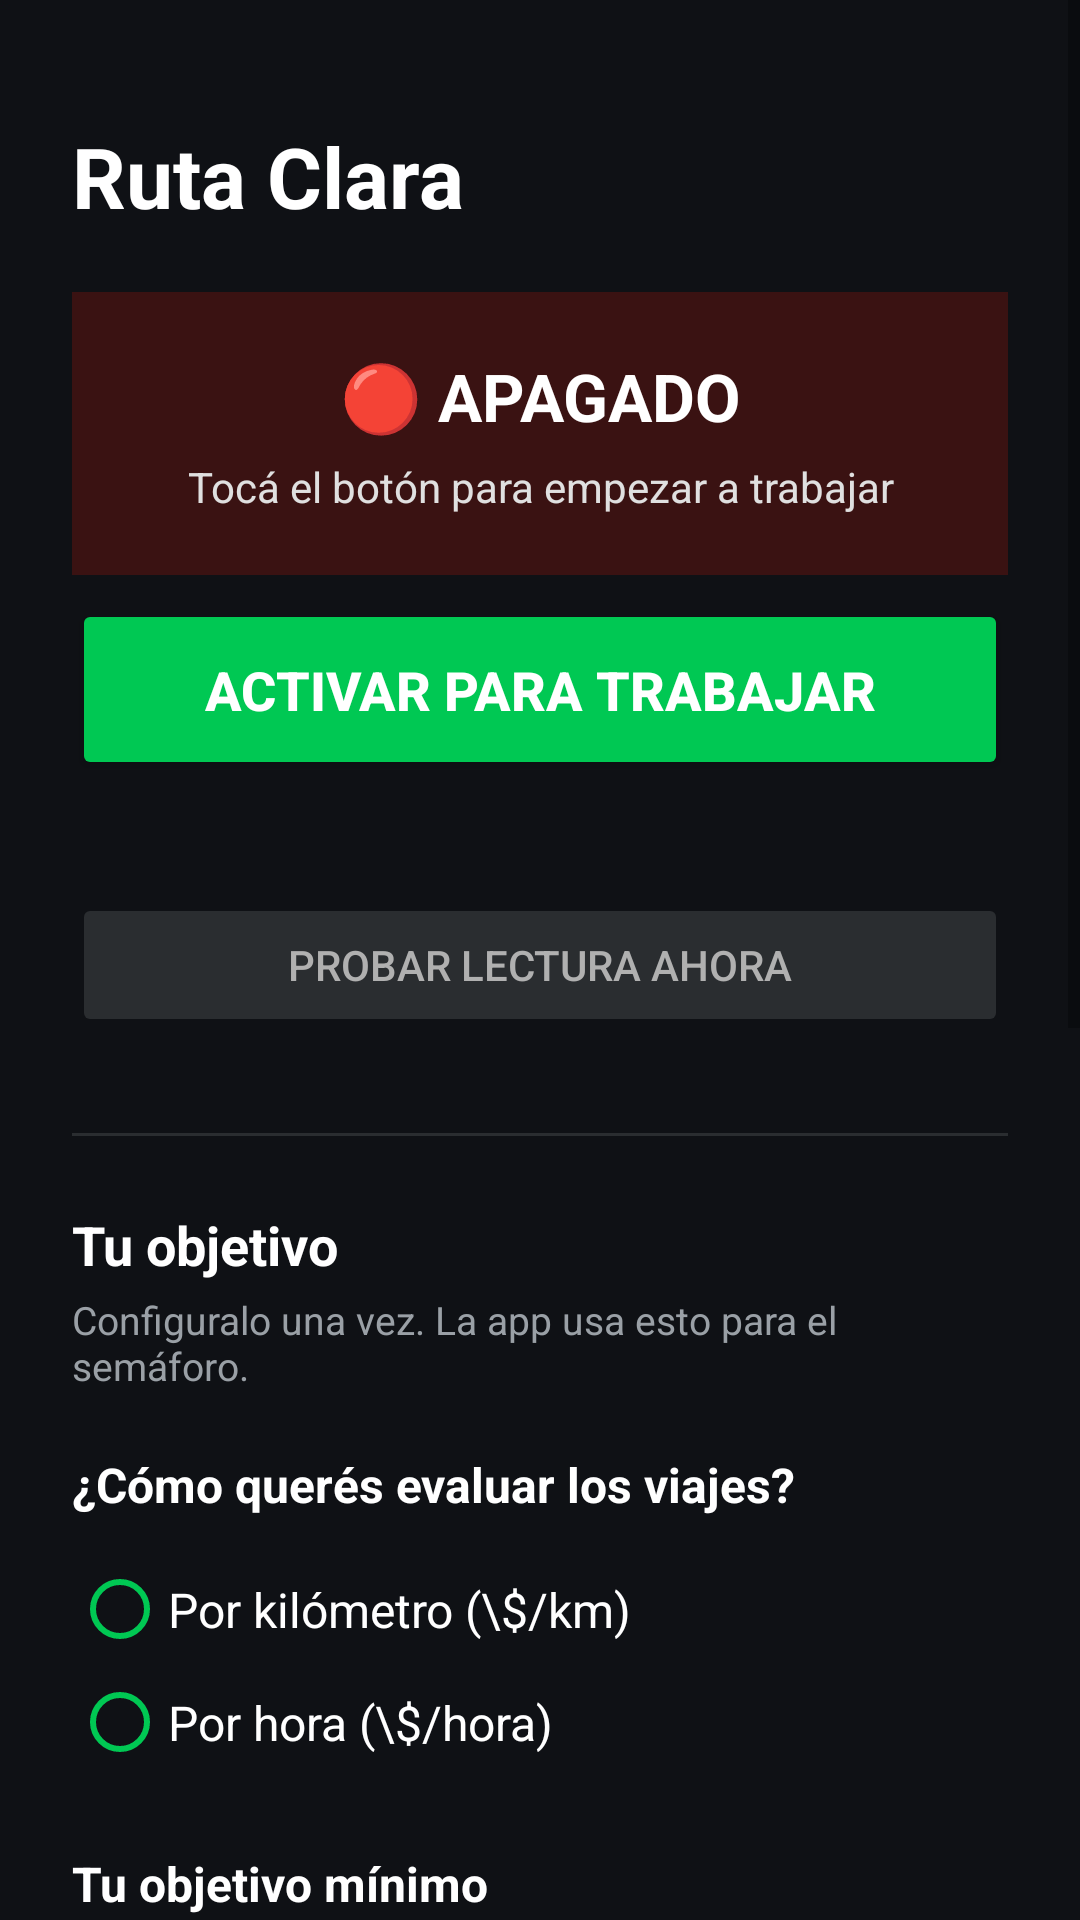

Write the Android layout XML for this screen, with the resource values it uses.
<!-- AndroidManifest.xml: application theme Theme.AppCompat.DayNight.NoActionBar -->
<!-- res/layout/activity_main.xml -->
<?xml version="1.0" encoding="utf-8"?>
<ScrollView xmlns:android="http://schemas.android.com/apk/res/android"
    android:layout_width="match_parent"
    android:layout_height="match_parent"
    android:background="#0F1115"
    android:fillViewport="true">

    <LinearLayout
        android:layout_width="match_parent"
        android:layout_height="wrap_content"
        android:orientation="vertical"
        android:padding="24dp">

        <TextView
            android:layout_width="wrap_content"
            android:layout_height="wrap_content"
            android:text="Ruta Clara"
            android:textColor="#FFFFFF"
            android:textSize="28sp"
            android:textStyle="bold"
            android:layout_marginTop="16dp" />

        
        
        <LinearLayout
            android:id="@+id/panelEstado"
            android:layout_width="match_parent"
            android:layout_height="wrap_content"
            android:orientation="vertical"
            android:background="#3A1212"
            android:padding="20dp"
            android:layout_marginTop="20dp"
            android:layout_marginBottom="8dp">

            <TextView
                android:id="@+id/tvEstadoGrande"
                android:layout_width="match_parent"
                android:layout_height="wrap_content"
                android:text="🔴 APAGADO"
                android:textColor="#FFFFFF"
                android:textSize="22sp"
                android:textStyle="bold"
                android:gravity="center" />

            <TextView
                android:id="@+id/tvEstadoDetalle"
                android:layout_width="match_parent"
                android:layout_height="wrap_content"
                android:text="Tocá el botón para empezar a trabajar"
                android:textColor="#E0E0E0"
                android:textSize="14sp"
                android:gravity="center"
                android:layout_marginTop="6dp" />
        </LinearLayout>

        
        <Button
            android:id="@+id/btnActivarCaptura"
            android:layout_width="match_parent"
            android:layout_height="wrap_content"
            android:text="ACTIVAR PARA TRABAJAR"
            android:textColor="#FFFFFF"
            android:textSize="18sp"
            android:textStyle="bold"
            android:backgroundTint="#00C853"
            android:paddingVertical="18dp"
            android:layout_marginBottom="8dp" />

        <TextView
            android:id="@+id/labelEstadoCaptura"
            android:layout_width="match_parent"
            android:layout_height="wrap_content"
            android:text=""
            android:textColor="#9AA0A6"
            android:textSize="13sp"
            android:gravity="center"
            android:layout_marginBottom="12dp" />

        
        <Button
            android:id="@+id/btnProbarCaptura"
            android:layout_width="match_parent"
            android:layout_height="wrap_content"
            android:text="Probar lectura ahora"
            android:textColor="#B0B0B0"
            android:textSize="14sp"
            android:backgroundTint="#2A2D30"
            android:paddingVertical="10dp"
            android:enabled="false" />

        
        <View
            android:layout_width="match_parent"
            android:layout_height="1dp"
            android:background="#2A2D30"
            android:layout_marginTop="32dp"
            android:layout_marginBottom="24dp" />

        
        <TextView
            android:layout_width="wrap_content"
            android:layout_height="wrap_content"
            android:text="Tu objetivo"
            android:textColor="#FFFFFF"
            android:textSize="18sp"
            android:textStyle="bold"
            android:layout_marginBottom="4dp" />

        <TextView
            android:layout_width="wrap_content"
            android:layout_height="wrap_content"
            android:text="Configuralo una vez. La app usa esto para el semáforo."
            android:textColor="#9AA0A6"
            android:textSize="13sp"
            android:layout_marginBottom="20dp" />

        <TextView
            android:layout_width="wrap_content"
            android:layout_height="wrap_content"
            android:text="¿Cómo querés evaluar los viajes?"
            android:textColor="#FFFFFF"
            android:textSize="16sp"
            android:textStyle="bold"
            android:layout_marginBottom="12dp" />

        <RadioGroup
            android:id="@+id/grupoCriterio"
            android:layout_width="match_parent"
            android:layout_height="wrap_content"
            android:orientation="vertical"
            android:layout_marginBottom="24dp">

            <RadioButton
                android:id="@+id/radioKm"
                android:layout_width="match_parent"
                android:layout_height="wrap_content"
                android:text="Por kilómetro (\$/km)"
                android:textColor="#FFFFFF"
                android:textSize="16sp"
                android:paddingVertical="8dp"
                android:buttonTint="#00C853" />

            <RadioButton
                android:id="@+id/radioHora"
                android:layout_width="match_parent"
                android:layout_height="wrap_content"
                android:text="Por hora (\$/hora)"
                android:textColor="#FFFFFF"
                android:textSize="16sp"
                android:paddingVertical="8dp"
                android:buttonTint="#00C853" />

        </RadioGroup>

        <TextView
            android:layout_width="wrap_content"
            android:layout_height="wrap_content"
            android:text="Tu objetivo mínimo"
            android:textColor="#FFFFFF"
            android:textSize="16sp"
            android:textStyle="bold"
            android:layout_marginBottom="4dp" />

        <TextView
            android:id="@+id/labelObjetivo"
            android:layout_width="wrap_content"
            android:layout_height="wrap_content"
            android:text="En pesos"
            android:textColor="#9AA0A6"
            android:textSize="13sp"
            android:layout_marginBottom="12dp" />

        <EditText
            android:id="@+id/inputObjetivo"
            android:layout_width="match_parent"
            android:layout_height="wrap_content"
            android:hint="Ej: 18000"
            android:textColorHint="#5F6368"
            android:textColor="#FFFFFF"
            android:textSize="20sp"
            android:inputType="number"
            android:background="#1A1D1F"
            android:padding="16dp" />

        <TextView
            android:layout_width="wrap_content"
            android:layout_height="wrap_content"
            android:text="¿Dónde querés ver el semáforo?"
            android:textColor="#FFFFFF"
            android:textSize="16sp"
            android:textStyle="bold"
            android:layout_marginTop="28dp"
            android:layout_marginBottom="4dp" />

        <TextView
            android:layout_width="wrap_content"
            android:layout_height="wrap_content"
            android:text="Elegí el lugar que no te tape el botón de aceptar."
            android:textColor="#9AA0A6"
            android:textSize="13sp"
            android:layout_marginBottom="12dp" />

        <RadioGroup
            android:id="@+id/grupoPosicion"
            android:layout_width="match_parent"
            android:layout_height="wrap_content"
            android:orientation="vertical">

            <RadioButton
                android:id="@+id/posArribaCentro"
                android:layout_width="match_parent"
                android:layout_height="wrap_content"
                android:text="Arriba, al centro"
                android:textColor="#FFFFFF"
                android:textSize="16sp"
                android:paddingVertical="8dp"
                android:buttonTint="#00C853" />

            <RadioButton
                android:id="@+id/posArribaIzq"
                android:layout_width="match_parent"
                android:layout_height="wrap_content"
                android:text="Arriba, a la izquierda"
                android:textColor="#FFFFFF"
                android:textSize="16sp"
                android:paddingVertical="8dp"
                android:buttonTint="#00C853" />

            <RadioButton
                android:id="@+id/posArribaDer"
                android:layout_width="match_parent"
                android:layout_height="wrap_content"
                android:text="Arriba, a la derecha"
                android:textColor="#FFFFFF"
                android:textSize="16sp"
                android:paddingVertical="8dp"
                android:buttonTint="#00C853" />

            <RadioButton
                android:id="@+id/posAbajo"
                android:layout_width="match_parent"
                android:layout_height="wrap_content"
                android:text="Abajo (útil en tablet)"
                android:textColor="#FFFFFF"
                android:textSize="16sp"
                android:paddingVertical="8dp"
                android:buttonTint="#00C853" />

        </RadioGroup>

        <Button
            android:id="@+id/btnGuardar"
            android:layout_width="match_parent"
            android:layout_height="wrap_content"
            android:text="Guardar"
            android:textColor="#FFFFFF"
            android:textSize="16sp"
            android:textStyle="bold"
            android:backgroundTint="#6C5CE7"
            android:layout_marginTop="24dp"
            android:paddingVertical="14dp" />

        <TextView
            android:id="@+id/labelEstado"
            android:layout_width="match_parent"
            android:layout_height="wrap_content"
            android:text=""
            android:textColor="#00C853"
            android:textSize="14sp"
            android:gravity="center"
            android:layout_marginTop="16dp"
            android:layout_marginBottom="24dp" />

        <Button
            android:id="@+id/btnVerMapa"
            android:layout_width="match_parent"
            android:layout_height="wrap_content"
            android:text="Ver mapa (prueba)"
            android:textColor="#FFFFFF"
            android:textSize="16sp"
            android:backgroundTint="#FF6B35"
            android:paddingVertical="14dp"
            android:layout_marginBottom="24dp" />

    </LinearLayout>

</ScrollView>
<!-- resources referenced by this layout -->
<resources>

</resources>
